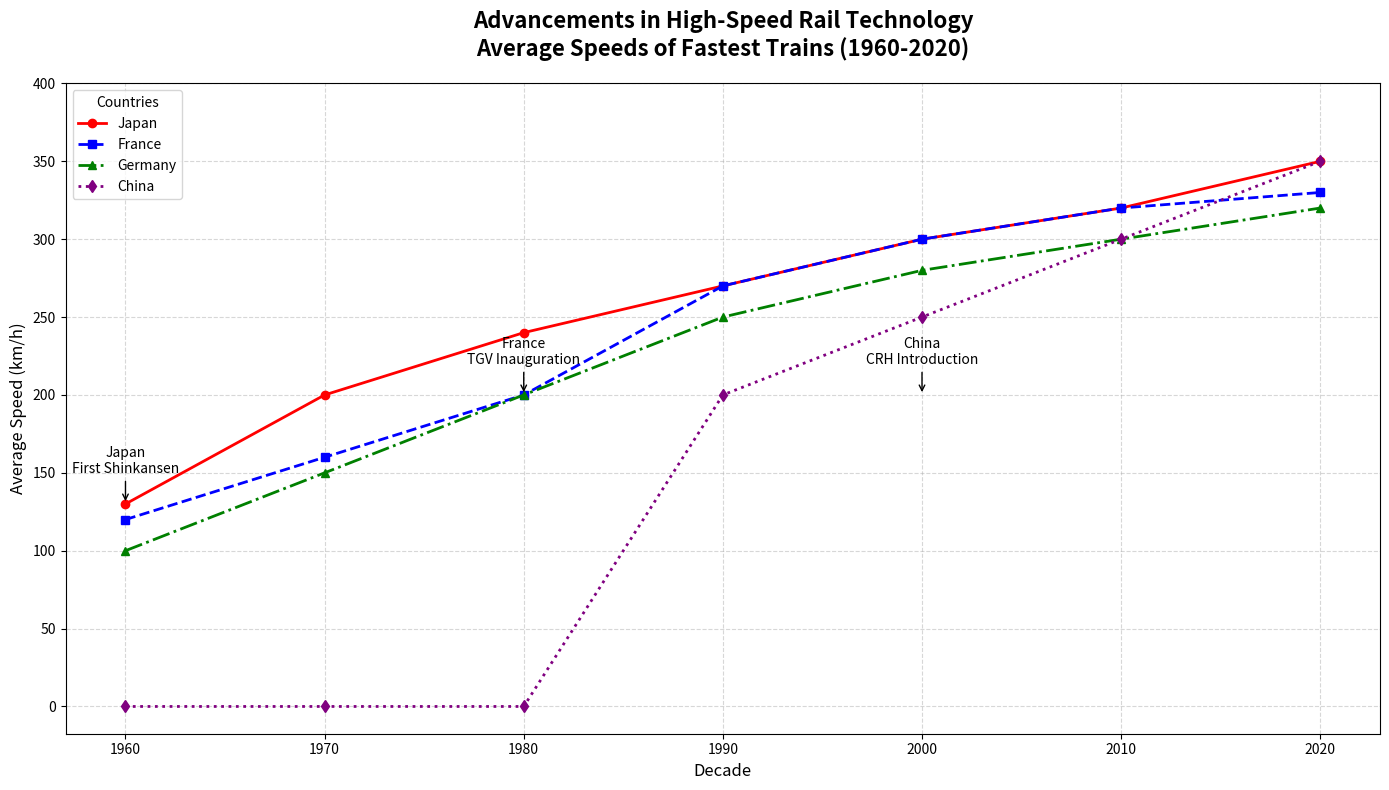

Write the Python code that produced this figure.
import matplotlib.pyplot as plt
import numpy as np

# Backstory: This chart illustrates the increase in average speeds of the fastest trains across various countries over several decades, showcasing advancements in high-speed rail technology.

# Decades for the x-axis
decades = np.array([1960, 1970, 1980, 1990, 2000, 2010, 2020])

# Hypothetical data: Average speeds of fastest trains (in km/h) in different countries
japan_speeds = [130, 200, 240, 270, 300, 320, 350]
france_speeds = [120, 160, 200, 270, 300, 320, 330]
germany_speeds = [100, 150, 200, 250, 280, 300, 320]
china_speeds = [0, 0, 0, 200, 250, 300, 350]

# Create the figure and axis
fig, ax = plt.subplots(figsize=(14, 8))

# Plot the average speeds for each country
ax.plot(decades, japan_speeds, marker='o', label='Japan', linestyle='-', linewidth=2, color='red')
ax.plot(decades, france_speeds, marker='s', label='France', linestyle='--', linewidth=2, color='blue')
ax.plot(decades, germany_speeds, marker='^', label='Germany', linestyle='-.', linewidth=2, color='green')
ax.plot(decades, china_speeds, marker='d', label='China', linestyle=':', linewidth=2, color='purple')

# Add title and labels with multiple lines in the title for better visibility
ax.set_title('Advancements in High-Speed Rail Technology\nAverage Speeds of Fastest Trains (1960-2020)', fontsize=16, fontweight='bold', pad=20)
ax.set_xlabel('Decade', fontsize=12)
ax.set_ylabel('Average Speed (km/h)', fontsize=12)

# Customize ticks
ax.set_xticks(decades)
ax.set_yticks(np.arange(0, 401, 50))

# Add grid for better readability
ax.grid(True, linestyle='--', alpha=0.5)

# Add legend with title
ax.legend(title='Countries', loc='upper left', fontsize=10)

# Annotate key milestones
milestones = {
    'Japan\nFirst Shinkansen': (1960, 130), 
    'France\nTGV Inauguration': (1980, 200), 
    'China\nCRH Introduction': (2000, 200)
}
for label, (x, y) in milestones.items():
    ax.annotate(label, xy=(x, y), xytext=(x, y+20),
                textcoords='data', ha='center',
                arrowprops=dict(facecolor='black', arrowstyle='->'),
                fontsize=10)

# Automatically adjust layout for better visibility of elements
plt.tight_layout()

# Display the plot
plt.show()
